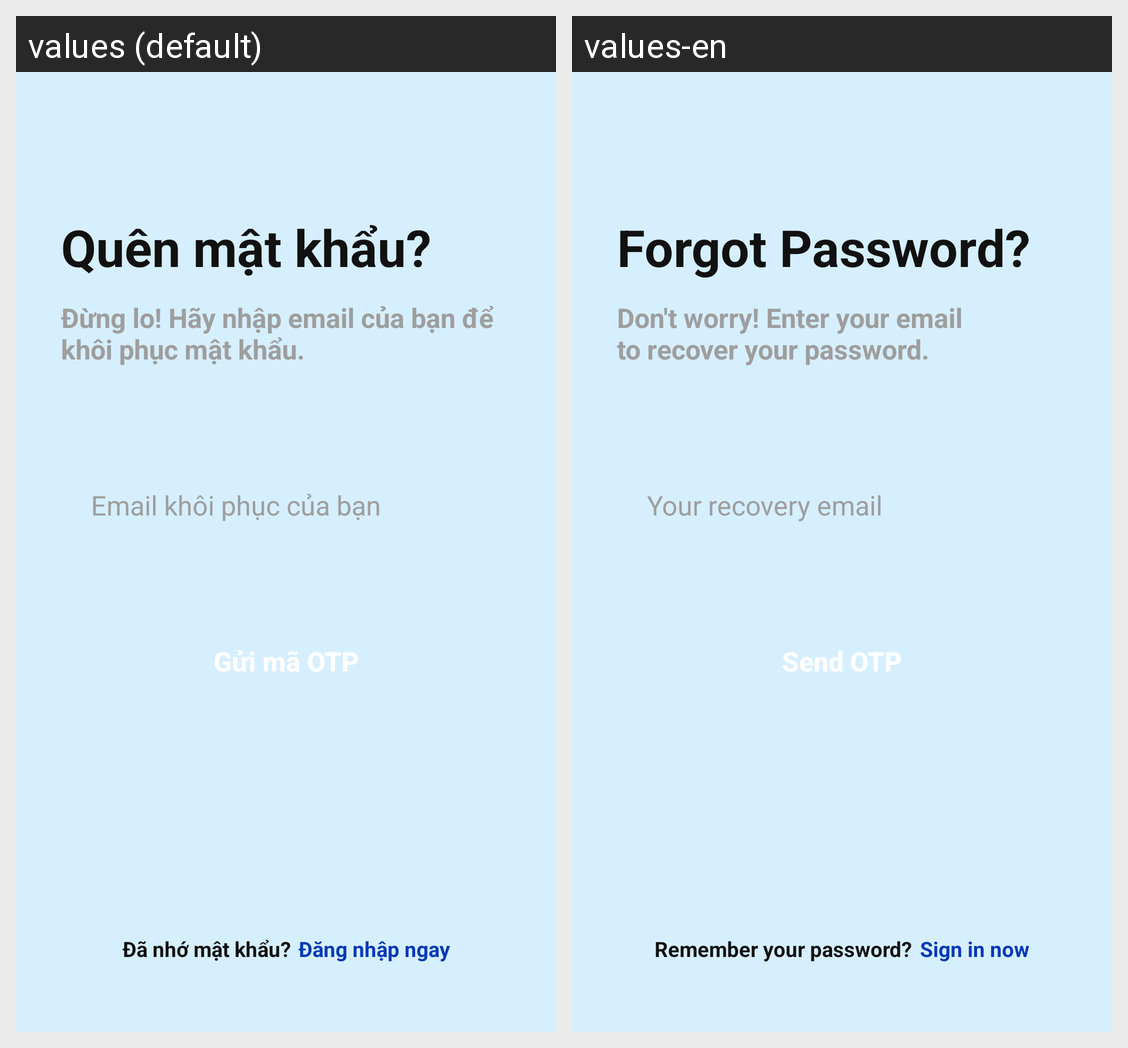

This grid shows one Android layout under two languages. Give, for every string resource on the screen, its name, the default text and each shown locale's text.
Android screen res/layout/fragment_forgot_password.xml rendered under 2 locales, left to right: values (default), values-en. Device: Nexus 5 (rendered at 1080×1920; each locale shown at half size, 540×960, under a caption strip naming it); theme Theme.QuizzApp.
Strings drawn on this screen, with the default value and each locale's value (text and hints the layout hard-codes, and strings that could not be matched under every locale, appear in the picture but are not listed):

forgot_password_title
  values: Quên mật khẩu?
  values-en: Forgot Password?

forgot_password_subtitle
  values: Đừng lo! Hãy nhập email của bạn để
      khôi phục mật khẩu.
  values-en: Don't worry! Enter your email
      to recover your password.

recovery_email_hint
  values: Email khôi phục của bạn
  values-en: Your recovery email

send_otp_button
  values: Gửi mã OTP
  values-en: Send OTP

remember_password
  values: Đã nhớ mật khẩu?
  values-en: Remember your password?

login_now
  values: Đăng nhập ngay
  values-en: Sign in now
